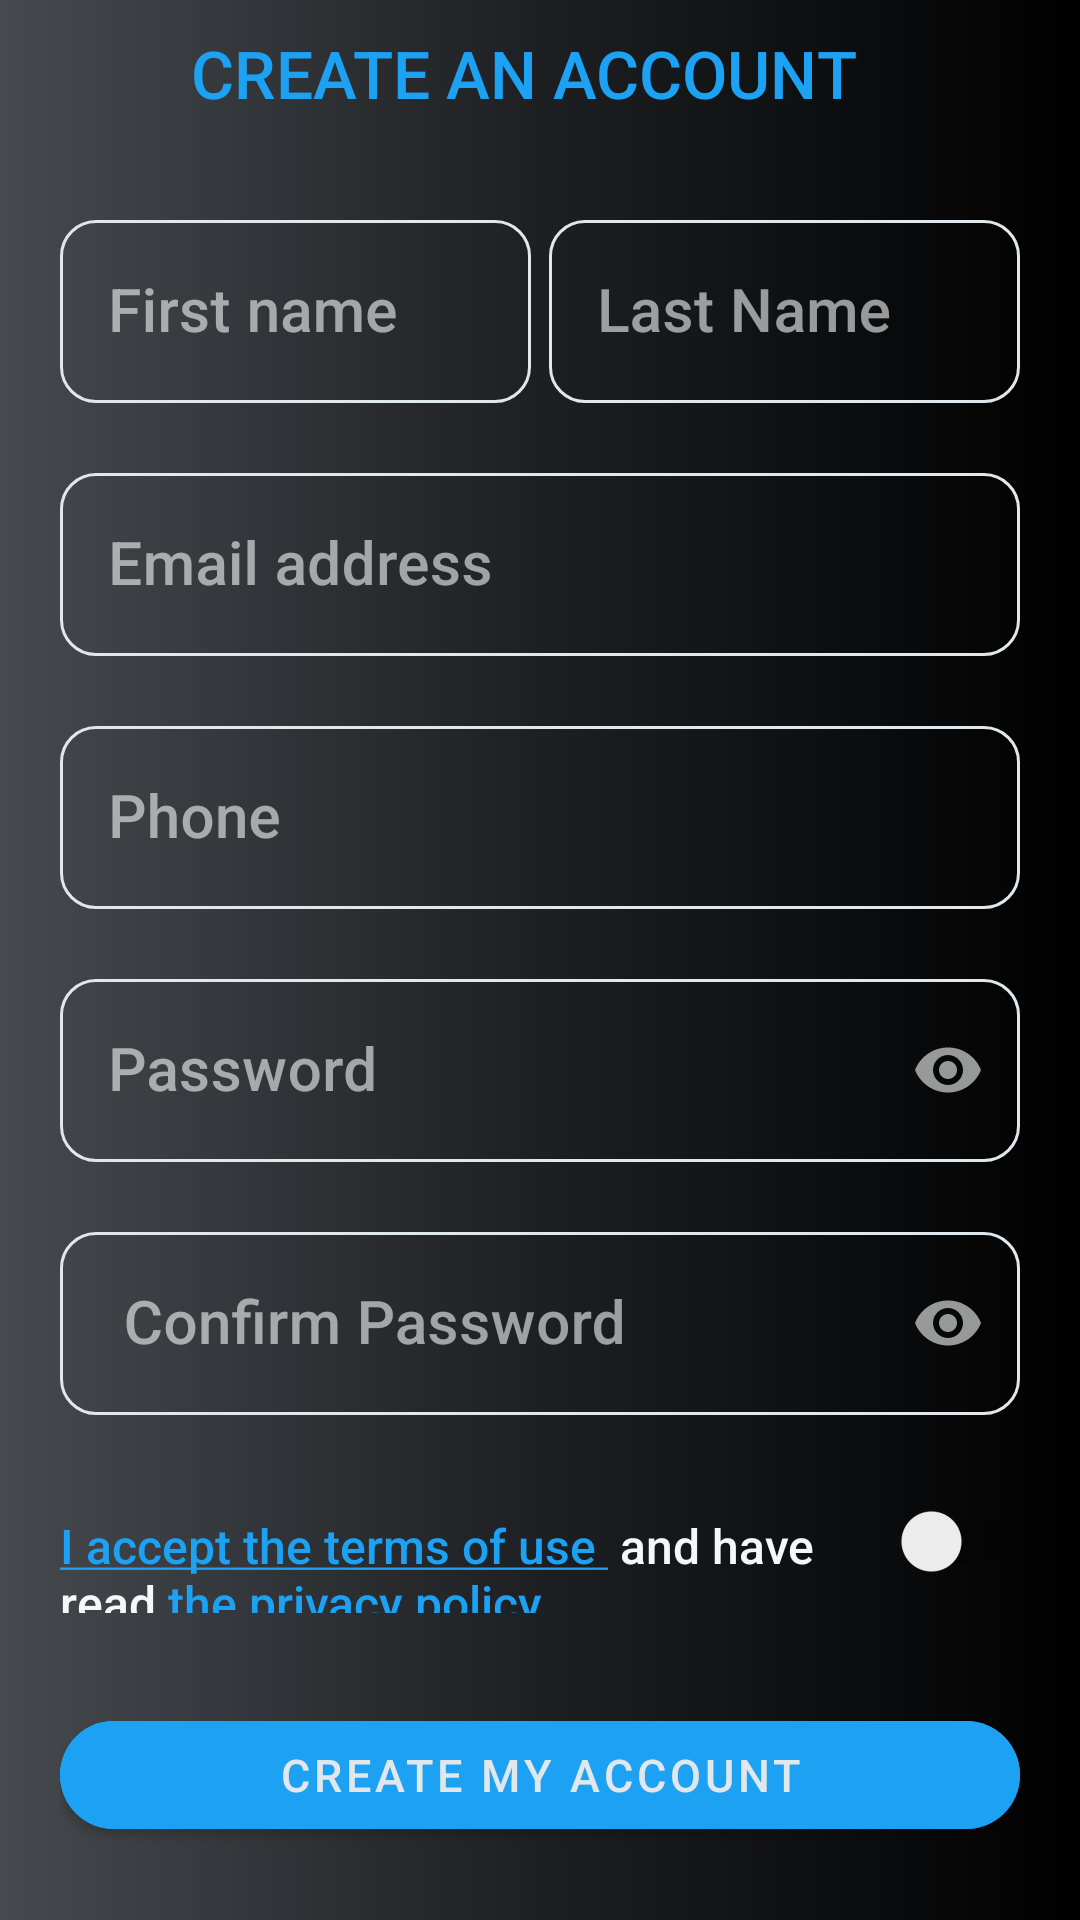

Here is an Android app screen rendered from its layout file. Give the layout XML and the strings, colors and styles it references.
<!-- AndroidManifest.xml: application theme Theme.Coparenting -->
<!-- res/layout/activity_register.xml -->
<?xml version="1.0" encoding="utf-8"?>
<ScrollView xmlns:android="http://schemas.android.com/apk/res/android"
    xmlns:app="http://schemas.android.com/apk/res-auto"
    xmlns:tools="http://schemas.android.com/tools"
    android:layout_width="match_parent"
    android:layout_height="match_parent">
<LinearLayout
    android:layout_width="match_parent"
    android:layout_height="wrap_content"
    tools:ignore="HardCodedText"
    android:orientation="vertical"
    android:layout_gravity="center"
    android:gravity="center"
    android:layout_marginHorizontal="20dp"
    android:paddingTop="50dp"
    tools:context=".RegisterActivity">
    <TextView android:layout_width="wrap_content"
        android:layout_height="wrap_content"
        android:text="Welcome"
        android:textAllCaps="true"
        style="@style/textMedium"
        />
    <TextView android:layout_width="wrap_content"
        android:layout_height="wrap_content"
        android:text="CREATE AN ACCOUNT  "
        android:textAllCaps="true"
        style="@style/textMedium"
        android:layout_marginBottom="20dp"

        />

    <LinearLayout
        android:layout_width="match_parent"
        android:layout_marginTop="25dp"
        android:layout_height="wrap_content"
        android:baselineAligned="false">
        <com.google.android.material.textfield.TextInputLayout
        android:id="@+id/firstName"
        android:layout_width="0dp"
        android:layout_weight="1"
        android:layout_height="wrap_content"
        android:hint="First name"
        style="@style/Widget.MaterialComponents.TextInputLayout.OutlinedBox"
        android:layout_marginBottom="18dp"
        app:hintTextColor="@color/extra_extra_light_gray"
        app:boxStrokeColor="@color/blue"
        app:boxCornerRadiusBottomEnd="12dp"
        app:boxCornerRadiusBottomStart="12dp"
        app:boxCornerRadiusTopEnd="12dp"
        app:boxCornerRadiusTopStart="12dp"
        app:endIconMode="clear_text"
        android:layout_marginEnd="6dp"
        >

        <com.google.android.material.textfield.TextInputEditText
            android:layout_width="match_parent"
            android:layout_height="wrap_content"
            android:id="@+id/inputFirstName"


            />


    </com.google.android.material.textfield.TextInputLayout>
        <com.google.android.material.textfield.TextInputLayout
            android:id="@+id/lastName"
            android:layout_width="0dp"
            android:layout_weight="1"
            android:layout_height="wrap_content"
            android:hint="Last Name"
            style="@style/Widget.MaterialComponents.TextInputLayout.OutlinedBox"

            app:hintTextColor="@color/extra_extra_light_gray"
            app:boxStrokeColor="@color/blue"
            app:endIconMode="clear_text"
            app:boxCornerRadiusBottomEnd="12dp"
            app:boxCornerRadiusBottomStart="12dp"
            app:boxCornerRadiusTopEnd="12dp"
            android:layout_marginBottom="18dp"
            app:boxCornerRadiusTopStart="12dp"
            >

            <com.google.android.material.textfield.TextInputEditText
                android:layout_width="match_parent"
                android:layout_height="wrap_content"
                android:id="@+id/inputLastName"


                />


        </com.google.android.material.textfield.TextInputLayout>

    </LinearLayout>

    <com.google.android.material.textfield.TextInputLayout
        android:id="@+id/textInputEmail"
        app:boxStrokeColor="@color/blue"
        android:layout_width="match_parent"
        android:layout_height="wrap_content"
        app:hintTextColor="@color/light_gray"
        style="@style/Widget.MaterialComponents.TextInputLayout.OutlinedBox"
        android:hint="Email address"
        app:endIconMode="clear_text"
        app:boxCornerRadiusBottomEnd="12dp"
        app:boxCornerRadiusBottomStart="12dp"
        app:boxCornerRadiusTopEnd="12dp"
        android:layout_marginBottom="18dp"
        app:boxCornerRadiusTopStart="12dp"
        >

        <com.google.android.material.textfield.TextInputEditText
            android:layout_width="match_parent"
            android:layout_height="wrap_content"
            android:inputType="textEmailAddress"
            android:id="@+id/inputEmail"

            />


    </com.google.android.material.textfield.TextInputLayout>
    <com.google.android.material.textfield.TextInputLayout
        android:id="@+id/textInputPhone"
        app:boxStrokeColor="@color/blue"
        android:layout_width="match_parent"
        android:layout_height="wrap_content"
        app:hintTextColor="@color/light_gray"
        style="@style/Widget.MaterialComponents.TextInputLayout.OutlinedBox"
        android:hint="Phone"
        app:endIconMode="clear_text"
        app:boxCornerRadiusBottomEnd="12dp"
        app:boxCornerRadiusBottomStart="12dp"
        app:boxCornerRadiusTopEnd="12dp"
        android:layout_marginBottom="18dp"
        app:boxCornerRadiusTopStart="12dp"
        >

        <com.google.android.material.textfield.TextInputEditText
            android:layout_width="match_parent"
            android:layout_height="wrap_content"
            android:inputType="number"
            android:id="@+id/inputPhone"

            />


    </com.google.android.material.textfield.TextInputLayout>
    <com.google.android.material.textfield.TextInputLayout
        android:id="@+id/textInputPassword"
        app:boxStrokeColor="@color/blue"
        android:layout_width="match_parent"
        android:layout_height="wrap_content"
        app:hintTextColor="@color/light_gray"
        style="@style/Widget.MaterialComponents.TextInputLayout.OutlinedBox"
        android:hint="Password"
        app:endIconMode="password_toggle"
        app:boxCornerRadiusBottomEnd="12dp"
        app:boxCornerRadiusBottomStart="12dp"
        app:boxCornerRadiusTopEnd="12dp"
        android:layout_marginBottom="18dp"
        app:boxCornerRadiusTopStart="12dp"
        >

        <com.google.android.material.textfield.TextInputEditText
            android:layout_width="match_parent"
            android:layout_height="wrap_content"
            android:inputType="textPassword"
            android:id="@+id/input_password"

            />


    </com.google.android.material.textfield.TextInputLayout>
    <com.google.android.material.textfield.TextInputLayout
        android:id="@+id/textInputPassword2"
        app:boxStrokeColor="@color/blue"
        android:layout_width="match_parent"
        android:layout_height="wrap_content"
        app:hintTextColor="@color/light_gray"
        style="@style/Widget.MaterialComponents.TextInputLayout.OutlinedBox"
        android:hint=" Confirm Password"
        app:endIconMode="password_toggle"
        app:boxCornerRadiusBottomEnd="12dp"
        app:boxCornerRadiusBottomStart="12dp"
        app:boxCornerRadiusTopEnd="12dp"
        android:layout_marginBottom="18dp"
        app:boxCornerRadiusTopStart="12dp"
        >

        <com.google.android.material.textfield.TextInputEditText
            android:layout_width="match_parent"
            android:layout_height="wrap_content"
            android:inputType="textPassword"
            android:id="@+id/confirmPassword"

            />


    </com.google.android.material.textfield.TextInputLayout>
    <LinearLayout
        android:layout_width="match_parent"
        android:layout_height="wrap_content">
        <TextView
            android:layout_width="0dp"
            android:layout_weight="1"
            android:layout_height="wrap_content"
            style="@style/textSmall"
            android:text="@string/hyperlink"/>
        <androidx.appcompat.widget.SwitchCompat
            android:layout_width="wrap_content"
            android:textColorHint="@color/blue"
            android:layout_height="wrap_content"/>
    </LinearLayout>
    <com.google.android.material.button.MaterialButton
        android:layout_width="match_parent"
        android:layout_height="wrap_content"
        android:backgroundTint="@color/blue"
        android:layout_marginTop="30dp"
        app:cornerRadius="20dp"
        android:text="CREATE MY ACCOUNT"
        android:textAllCaps="false"
        android:textColor="@color/extra_light_gray"
        android:textSize="15sp"
        android:id="@+id/register_btn"

        />
    <TextView
        android:layout_width="wrap_content"
        android:layout_height="wrap_content"
        android:text="Already have an account?"
        android:layout_marginTop="20dp"
        android:textColor="@color/dark_gray"
        />
    <com.google.android.material.button.MaterialButton
        android:layout_width="wrap_content"
        android:layout_height="wrap_content"
        android:text="Login "
        android:backgroundTint="@android:color/transparent"
        android:textColor="@color/extra_extra_light_gray"
        android:textAllCaps="false"
        app:cornerRadius="20dp"

        android:elevation="20dp"
        android:paddingVertical="10dp"
        android:paddingHorizontal="25dp"
        android:outlineSpotShadowColor="@color/light_gray"
        android:outlineAmbientShadowColor="@color/light_gray"
        android:id="@+id/open_login"

        app:strokeColor="@color/blue"
        app:strokeWidth="2dp"
        style="?attr/materialButtonOutlinedStyle"

        tools:ignore="UnusedAttribute" />


</LinearLayout>
</ScrollView>
<!-- resources referenced by this layout -->
<resources>
  <color name="blue">#1DA1F2</color>
  <color name="dark_gray">#657786</color>
  <color name="extra_extra_light_gray">#F5F8FA</color>
  <color name="extra_light_gray">#E1E8ED</color>
  <color name="light_gray">#AAB8C2</color>
  <string name="hyperlink"><a href="https://google.com">I accept the terms of use </a> and have read<a href="https://google.com"> the privacy policy</a></string>
  <style name="textMedium">
          <item name="android:textSize">22sp</item>
          <item name="android:textColor">@color/blue</item>
          <item name="android:layout_marginVertical" tools:targetApi="o">4dp</item>
      </style>
  <style name="textSmall">
          <item name="android:textSize">16sp</item>
      </style>
  <style name="Theme.Coparenting" parent="Theme.MaterialComponents.DayNight.NoActionBar">
          <item name="colorPrimary">@color/black</item>
          <item name="colorPrimaryVariant">@color/dark_gray</item>
          <item name="colorOnPrimary">@color/extra_extra_light_gray</item>
          <item name="android:textColorPrimary">@color/extra_extra_light_gray</item>
          
          <item name="colorSecondary">@color/dark_gray</item>
          <item name="colorSecondaryVariant">@color/black</item>
          <item name="colorOnSecondary">@color/extra_extra_light_gray</item>
          <item name="colorSurface">@color/black</item>
          <item name="colorOnSurface">@color/extra_extra_light_gray</item>
          <item name="colorAccent">@color/blue</item>
          <item name="colorOutline">@color/extra_extra_light_gray</item>
          <item name="itemBackground">@drawable/gradient_bg</item>
          <item name="android:colorBackground">?attr/colorPrimary</item>
          <item name="android:statusBarColor">?attr/colorPrimary</item>
          
          <item name="android:windowBackground">@drawable/gradient_bg</item>
  
          <item name="android:textColor">@color/extra_extra_light_gray</item>
          <item name="android:textStyle">normal</item>
          <item name="android:textSize">20sp</item>
          <item name="fontFamily">sans-serif-medium</item>
          <item name="colorControlActivated">@color/blue</item>
          <item name="itemIconTint">@color/extra_extra_light_gray</item>
      </style>
  <color name="black">#000</color>
  <!-- drawable gradient_bg (drawable) -->
  <?xml version="1.0" encoding="utf-8"?>
  <selector xmlns:android="http://schemas.android.com/apk/res/android">
      <item>
          <shape>
              <gradient
                  android:startColor="#464A4E"
                  android:endColor="@color/black"
                  android:centerColor="#1D1F22"
                  android:type="linear" />
          </shape>
      </item>
  </selector>
</resources>
